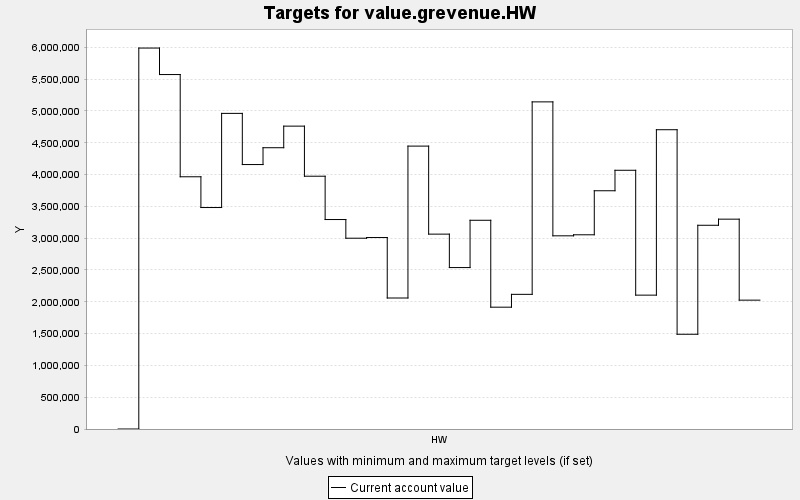

The table this chart was drawn from, first rows:
TARGET, PERIOD, YEAR, PERIODWIDTH, MINIMUM, MAXIMUM, MINWEIGHT, MAXWEIGHT, CURRENT, SUMMARY
value.grevenue.HW, 0, 0, 10.0, 0.0, 10000, 1.0, 1.0, 0.0, 0.0
value.grevenue.HW, 1, 10, 10.0, 0.0, 10000, 1.0, 1.0, 5989198, 0.0
value.grevenue.HW, 2, 20, 10.0, 0.0, 10000, 1.0, 1.0, 5572534, 0.0
value.grevenue.HW, 3, 30, 10.0, 0.0, 10000, 1.0, 1.0, 3965436, 0.0
value.grevenue.HW, 4, 40, 10.0, 0.0, 10000, 1.0, 1.0, 3481932, 0.0
value.grevenue.HW, 5, 50, 10.0, 0.0, 10000, 1.0, 1.0, 4962044, 0.0
value.grevenue.HW, 6, 60, 10.0, 0.0, 10000, 1.0, 1.0, 4157624, 0.0
value.grevenue.HW, 7, 70, 10.0, 0.0, 10000, 1.0, 1.0, 4422170, 0.0
value.grevenue.HW, 8, 80, 10.0, 0.0, 10000, 1.0, 1.0, 4761590, 0.0
value.grevenue.HW, 9, 90, 10.0, 0.0, 10000, 1.0, 1.0, 3974152, 0.0
value.grevenue.HW, 10, 100, 10.0, 0.0, 10000, 1.0, 1.0, 3293189, 0.0
value.grevenue.HW, 11, 110, 10.0, 0.0, 10000, 1.0, 1.0, 2999553, 0.0
value.grevenue.HW, 12, 120, 10.0, 0.0, 10000, 1.0, 1.0, 3010248, 0.0
value.grevenue.HW, 13, 130, 10.0, 0.0, 10000, 1.0, 1.0, 2059535, 0.0
value.grevenue.HW, 14, 140, 10.0, 0.0, 10000, 1.0, 1.0, 4447618, 0.0
value.grevenue.HW, 15, 150, 10.0, 0.0, 10000, 1.0, 1.0, 3063739, 0.0
value.grevenue.HW, 16, 160, 10.0, 0.0, 10000, 1.0, 1.0, 2538008, 0.0
value.grevenue.HW, 17, 170, 10.0, 0.0, 10000, 1.0, 1.0, 3281559, 0.0
value.grevenue.HW, 18, 180, 10.0, 0.0, 10000, 1.0, 1.0, 1915221, 0.0
value.grevenue.HW, 19, 190, 10.0, 0.0, 10000, 1.0, 1.0, 2117028, 0.0
value.grevenue.HW, 20, 200, 10.0, 0.0, 10000, 1.0, 1.0, 5142998, 0.0
value.grevenue.HW, 21, 210, 10.0, 0.0, 10000, 1.0, 1.0, 3037147, 0.0
value.grevenue.HW, 22, 220, 10.0, 0.0, 10000, 1.0, 1.0, 3053309, 0.0
value.grevenue.HW, 23, 230, 10.0, 0.0, 10000, 1.0, 1.0, 3745640, 0.0
value.grevenue.HW, 24, 240, 10.0, 0.0, 10000, 1.0, 1.0, 4067638, 0.0
value.grevenue.HW, 25, 250, 10.0, 0.0, 10000, 1.0, 1.0, 2104586, 0.0
value.grevenue.HW, 26, 260, 10.0, 0.0, 10000, 1.0, 1.0, 4705164, 0.0
value.grevenue.HW, 27, 270, 10.0, 0.0, 10000, 1.0, 1.0, 1489548, 0.0
value.grevenue.HW, 28, 280, 10.0, 0.0, 10000, 1.0, 1.0, 3203008, 0.0
value.grevenue.HW, 29, 290, 10.0, 0.0, 10000, 1.0, 1.0, 3299033, 0.0
value.grevenue.HW, 30, 300, 10.0, 0.0, 10000, 1.0, 1.0, 2025761, 0.0
